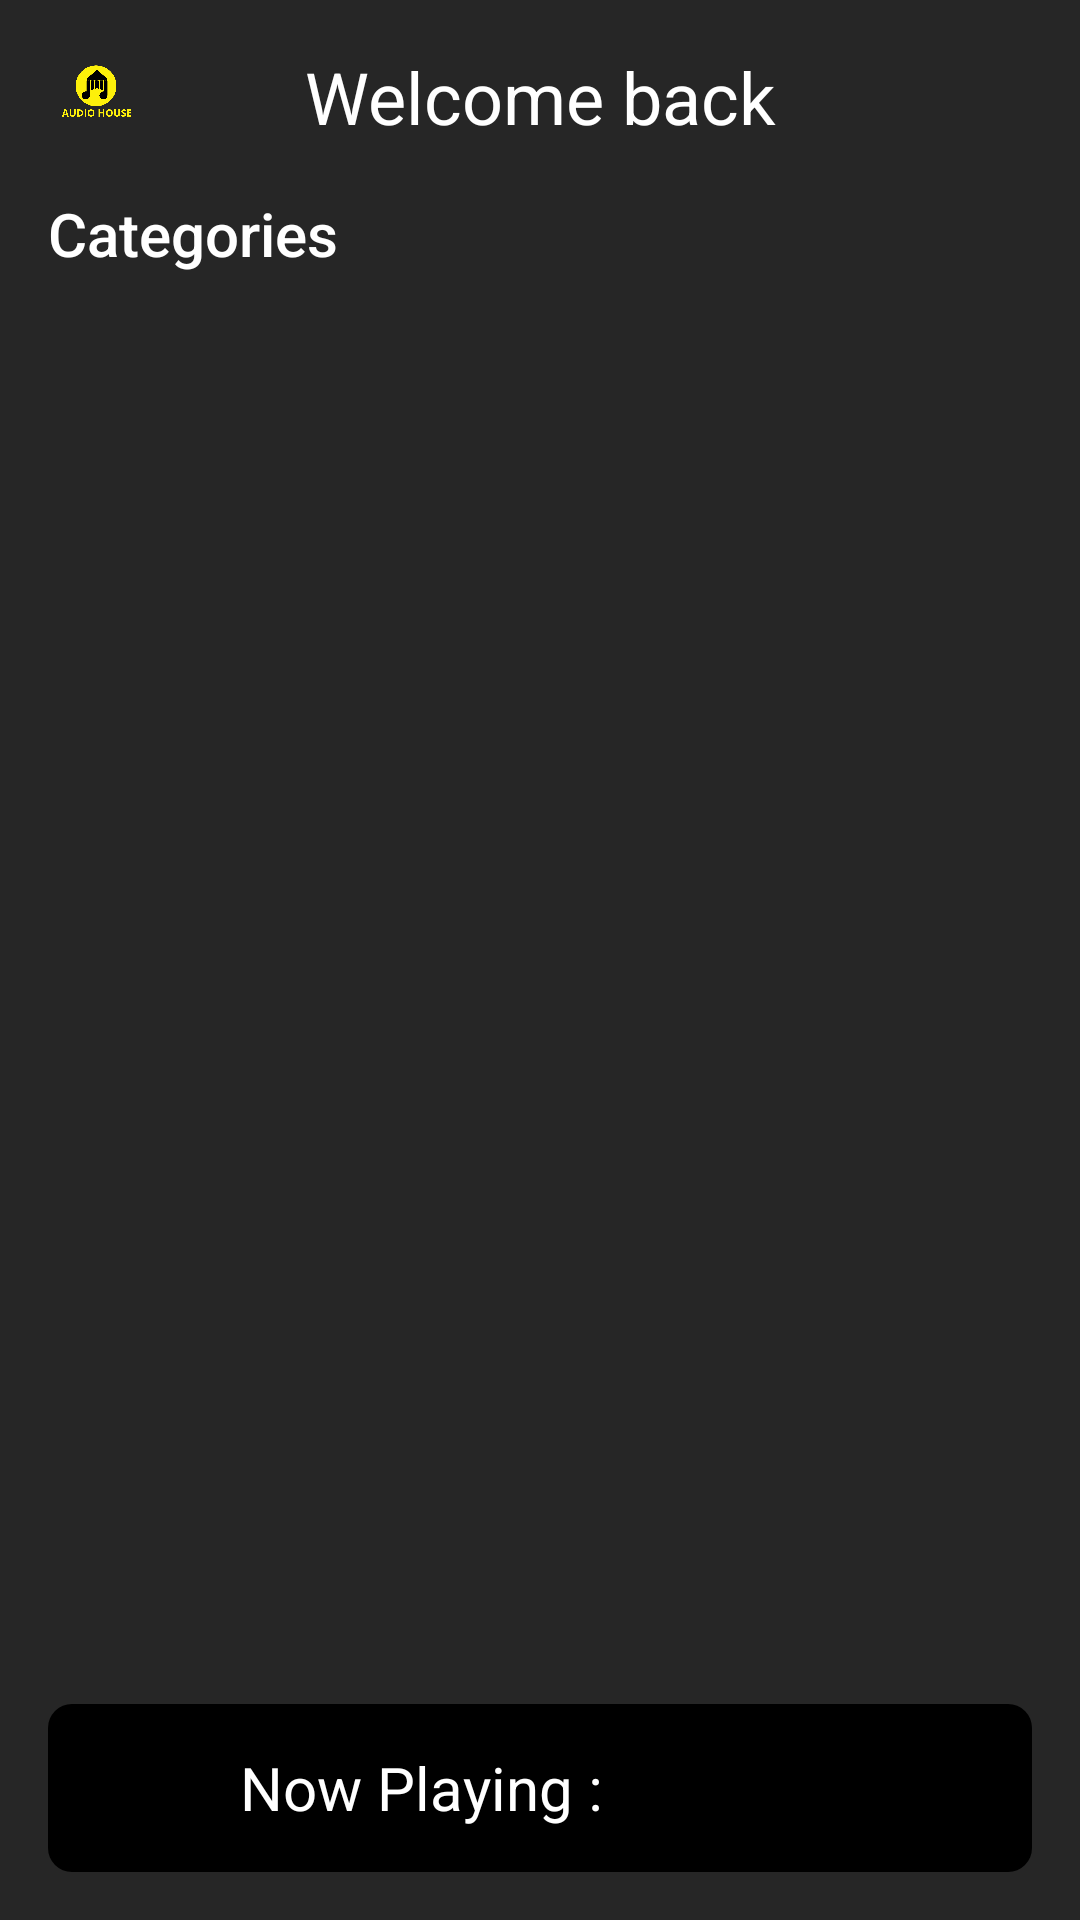

Reconstruct the res/layout file that produces this screen, plus the resources it refers to.
<!-- AndroidManifest.xml: application theme Theme.SMusicPlayer -->
<!-- res/layout/activity_home.xml -->
<?xml version="1.0" encoding="utf-8"?>
<RelativeLayout xmlns:android="http://schemas.android.com/apk/res/android"
    xmlns:app="http://schemas.android.com/apk/res-auto"
    xmlns:tools="http://schemas.android.com/tools"
    android:layout_width="match_parent"
    android:layout_height="match_parent"
    android:background="@drawable/background"
    android:padding="16dp"
    tools:context=".HomeActivity">

    <RelativeLayout
        android:id="@+id/toolbar"
        android:layout_width="match_parent"
        android:layout_height="wrap_content">

        <ImageView
            android:layout_width="32dp"
            android:layout_height="32dp"
            android:layout_centerVertical="true"
            android:src="@drawable/logo" />

        <TextView
            android:layout_width="match_parent"
            android:layout_height="wrap_content"
            android:gravity="center"
            android:text="Welcome back"
            android:textColor="@color/white"
            android:textSize="24sp" />

        <ImageView
            android:id="@+id/option_button"
            android:layout_width="32dp"
            android:layout_height="32dp"
            android:layout_alignParentEnd="true"
            android:layout_centerVertical="true"
            android:src="@drawable/icon_menu" />


    </RelativeLayout>

    <ScrollView
        android:layout_above="@+id/player_view"
        android:layout_width="match_parent"
        android:layout_height="match_parent"
        android:layout_below="@+id/toolbar"
        android:layout_marginTop="16dp">

        <LinearLayout
            android:layout_width="match_parent"
            android:layout_height="match_parent"
            android:orientation="vertical">

            <TextView
                android:layout_width="wrap_content"
                android:layout_height="wrap_content"
                android:fontFamily="sans-serif-medium"
                android:text="Categories"
                android:textColor="@color/white"
                android:textSize="20sp" />

            <androidx.recyclerview.widget.RecyclerView
                android:id="@+id/categories_recycler_view"
                android:layout_width="match_parent"
                android:layout_height="wrap_content" />

            <View
                android:layout_width="match_parent"
                android:layout_height="30dp" />

            <RelativeLayout
                android:id="@+id/section_1_main_layout"
                android:layout_width="match_parent"
                android:layout_height="wrap_content"
                android:visibility="gone">


                <TextView
                    android:id="@+id/section_1_title"
                    android:layout_width="wrap_content"
                    android:layout_height="wrap_content"
                    android:fontFamily="sans-serif-medium"
                    android:textColor="@color/white"
                    android:textSize="20sp"
                    tools:text="Trending" />

                <ImageView
                    android:layout_width="32dp"
                    android:layout_height="32dp"
                    android:layout_alignParentEnd="true"
                    android:src="@drawable/icon_arrow_right" />

                <androidx.recyclerview.widget.RecyclerView
                    android:id="@+id/section_1_recycler_view"
                    android:layout_width="match_parent"
                    android:layout_height="wrap_content"
                    android:layout_below="@id/section_1_title" />

            </RelativeLayout>

            <View
                android:layout_width="match_parent"
                android:layout_height="30dp" />

            <RelativeLayout
                android:id="@+id/section_2_main_layout"
                android:layout_width="match_parent"
                android:layout_height="wrap_content"
                android:visibility="gone">


                <TextView
                    android:id="@+id/section_2_title"
                    android:layout_width="wrap_content"
                    android:layout_height="wrap_content"
                    android:fontFamily="sans-serif-medium"
                    android:textColor="@color/white"
                    android:textSize="20sp"
                    tools:text="Trending" />

                <ImageView
                    android:layout_width="32dp"
                    android:layout_height="32dp"
                    android:layout_alignParentEnd="true"
                    android:src="@drawable/icon_arrow_right" />

                <androidx.recyclerview.widget.RecyclerView
                    android:id="@+id/section_2_recycler_view"
                    android:layout_width="match_parent"
                    android:layout_height="wrap_content"
                    android:layout_below="@id/section_2_title" />

            </RelativeLayout>

            <View
                android:layout_width="match_parent"
                android:layout_height="30dp" />

            <RelativeLayout
                android:id="@+id/section_3_main_layout"
                android:layout_width="match_parent"
                android:layout_height="wrap_content"
                android:visibility="gone">


                <TextView
                    android:id="@+id/section_3_title"
                    android:layout_width="wrap_content"
                    android:layout_height="wrap_content"
                    android:fontFamily="sans-serif-medium"
                    android:textColor="@color/white"
                    android:textSize="20sp"
                    tools:text="Trending" />

                <ImageView
                    android:layout_width="32dp"
                    android:layout_height="32dp"
                    android:layout_alignParentEnd="true"
                    android:src="@drawable/icon_arrow_right" />

                <androidx.recyclerview.widget.RecyclerView
                    android:id="@+id/section_3_recycler_view"
                    android:layout_width="match_parent"
                    android:layout_height="wrap_content"
                    android:layout_below="@id/section_3_title" />

            </RelativeLayout>

            <View
                android:layout_width="match_parent"
                android:layout_height="30dp" />


        </LinearLayout>
    </ScrollView>




    <RelativeLayout
        android:layout_width="match_parent"
        android:layout_height="wrap_content"
        android:layout_alignParentBottom="true"
        android:padding="8dp"
        android:background="@drawable/dark_rounded"
        android:id="@+id/player_view">

        <ImageView
            android:layout_width="40dp"
            android:layout_height="40dp"
            android:id="@+id/song_cover_image_view"/>
        
        <TextView
            android:layout_width="wrap_content"
            android:layout_height="wrap_content"
            android:text="Now Playing : "
            android:id="@+id/song_title_text_view"
            android:textColor="@color/white"
            android:layout_toEndOf="@+id/song_cover_image_view"
            android:paddingStart="16dp"
            android:layout_centerVertical="true"
            android:textSize="20sp"/>

    </RelativeLayout>
</RelativeLayout>
<!-- resources referenced by this layout -->
<resources>
  <color name="white">#FFFFFFFF</color>
  <!-- drawable background (drawable) -->
  <shape xmlns:android="http://schemas.android.com/apk/res/android"
      android:shape="rectangle">
  
      
      <solid android:color="#262626" />
      
  
  </shape>
  <!-- drawable dark_rounded (drawable) -->
  <shape xmlns:android="http://schemas.android.com/apk/res/android"
      android:shape="rectangle">
      <solid android:color="#000000" /> 
      <corners android:radius="8dp" /> 
  </shape>
  <!-- drawable logo: png bitmap (drawable, 44144 bytes) -->
  <style name="Theme.SMusicPlayer" parent="Theme.MaterialComponents.DayNight.NoActionBar">
  
          
      </style>
</resources>
